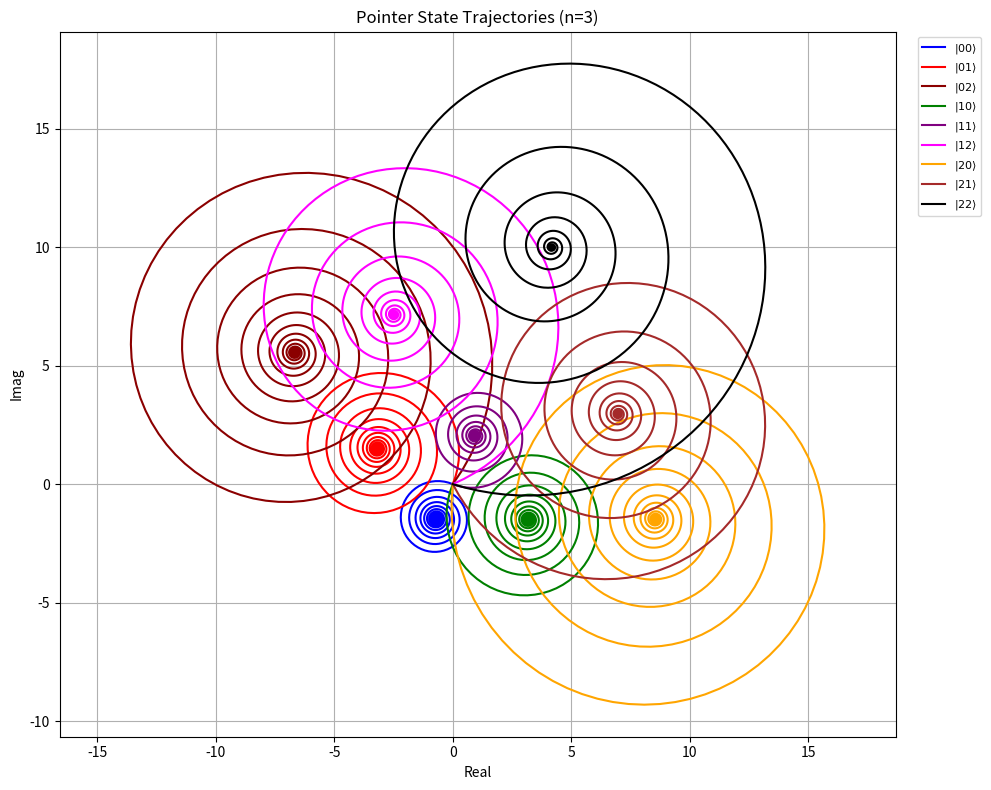

This figure's Python source:
import numpy as np
import matplotlib.pyplot as plt
from scipy.optimize import minimize

energy_levels = 3
t = np.linspace(0, 1000, 1000)

# setup params (fixed)
kappa = 0.01
g_1 = 0.08
g_2 = 0.08
delta_resonator = -0.1
delta_r1 = 0.8
delta_r2 = 0.8

# drive params 
Omega_q1_mag = 3.0
phi_q1 = np.pi
Omega_q2_mag = 2.0
phi_q2 = 1 * np.pi / 2

optimize = True
optimize_type = 'min'  # 'min', 'avg', 'spacing'
initial_params = [0.1, 0, 0.1, np.pi/2]  
bounds = [
    (0.001, 2.0),    # Omega_q1_mag
    (0, 2*np.pi),   # phi_q1
    (0.001, 2.0),    # Omega_q2_mag
    (0, 2*np.pi)    # phi_q2
]

chi_1 = g_1**2 / delta_r1
chi_2 = g_2**2 / delta_r2

def calculate_steady_state(sigma_z1, sigma_z2, params):
    Omega_q1_mag, phi_q1, Omega_q2_mag, phi_q2 = params
    Omega_q1 = Omega_q1_mag * np.exp(1j * phi_q1)
    Omega_q2 = Omega_q2_mag * np.exp(1j * phi_q2)
    Omega_r = 0.0
    
    epsilon = 1j * Omega_r - (Omega_q1 * chi_1 * sigma_z1 / g_1 + Omega_q2 * chi_2 * sigma_z2 / g_2)
    delta_eff = delta_resonator + chi_1 * sigma_z1 + chi_2 * sigma_z2
    return epsilon / (1j * kappa / 2 + delta_eff)

def calculate_snr(state1, state2, params, n_avg=1):
    alpha1 = calculate_steady_state(*state1, params)
    alpha2 = calculate_steady_state(*state2, params)
    distance_squared = np.abs(alpha1 - alpha2)**2
    return n_avg * distance_squared

def calculate_all_snrs(params):
    snrs = []
    for i, state1 in enumerate(states):
        for j, state2 in enumerate(states):
            if i != j:
                snrs.append(calculate_snr(state1, state2, params))
    return np.array(snrs)

def calculate_spacing_metric(params):
    steady_states = []
    for state in states:
        alpha = calculate_steady_state(*state, params)
        steady_states.append(alpha)
    steady_states = np.array(steady_states)
    
    distances = []
    for i in range(len(steady_states)):
        for j in range(i+1, len(steady_states)):
            dist = np.abs(steady_states[i] - steady_states[j])
            distances.append(dist)
    distances = np.array(distances)
    
    min_dist = np.min(distances)
    max_dist = np.max(distances)
    mean_dist = np.mean(distances)
    std_dist = np.std(distances)
    
    if min_dist < 0.1:
        return float('inf')
    
    uniformity = std_dist / mean_dist
    
    return -(min_dist * (1 - uniformity))

def objective_function(params):
    if optimize_type == 'spacing':
        return calculate_spacing_metric(params)
    else:
        snrs = calculate_all_snrs(params)
        if optimize_type == 'min':
            return -np.min(snrs)
        else:  # 'avg'
            return -np.mean(snrs)

states = []
for s1 in range(energy_levels):
    for s2 in range(energy_levels):
        sigma_z1 = 2 * s1 - 1
        sigma_z2 = 2 * s2 - 1
        states.append((sigma_z1, sigma_z2))

if optimize:
    result = minimize(
        objective_function,
        initial_params,
        method='L-BFGS-B',
        bounds=bounds,
        options={'maxiter': 10000}
    )
    params = result.x
    print("\nOptimized Parameters:")
    print(f"Omega_q1_mag = {params[0]:.4f}")
    print(f"phi_q1 = {params[1]:.4f}")
    print(f"Omega_q2_mag = {params[2]:.4f}")
    print(f"phi_q2 = {params[3]:.4f}")
    
    snrs = calculate_all_snrs(params)
    print(f"\nSNR Statistics:")
    print(f"Minimum SNR = {np.min(snrs):.4f}")
    print(f"Average SNR = {np.mean(snrs):.4f}")
    print(f"Maximum SNR = {np.max(snrs):.4f}")
    print(f"SNR Standard Deviation = {np.std(snrs):.4f}")
    
    if optimize_type == 'spacing':
        steady_states = []
        for state in states:
            alpha = calculate_steady_state(*state, params)
            steady_states.append(alpha)
        steady_states = np.array(steady_states)
        
        distances = []
        for i in range(len(steady_states)):
            for j in range(i+1, len(steady_states)):
                dist = np.abs(steady_states[i] - steady_states[j])
                distances.append(dist)
        distances = np.array(distances)
        
        print(f"\nSpacing Statistics:")
        print(f"Minimum Distance = {np.min(distances):.4f}")
        print(f"Maximum Distance = {np.max(distances):.4f}")
        print(f"Average Distance = {np.mean(distances):.4f}")
        print(f"Distance Standard Deviation = {np.std(distances):.4f}")
        print(f"Uniformity Metric = {np.std(distances)/np.mean(distances):.4f}")
else:
    params = [Omega_q1_mag, phi_q1, Omega_q2_mag, phi_q2]
    print("\nUsing manual parameters:")
    print(f"Omega_q1_mag = {params[0]:.4f}")
    print(f"phi_q1 = {params[1]:.4f}")
    print(f"Omega_q2_mag = {params[2]:.4f}")
    print(f"phi_q2 = {params[3]:.4f}")

    snrs = calculate_all_snrs(params)
    print(f"\nSNR Statistics:")
    print(f"Minimum SNR = {np.min(snrs):.4f}")
    print(f"Average SNR = {np.mean(snrs):.4f}")
    print(f"Maximum SNR = {np.max(snrs):.4f}")
    print(f"SNR Standard Deviation = {np.std(snrs):.4f}")

# SNR matrix
n_states = len(states)
snr_matrix = np.zeros((n_states, n_states))
for i, state1 in enumerate(states):
    for j, state2 in enumerate(states):
        if i != j:
            snr_matrix[i, j] = calculate_snr(state1, state2, params)

print("\nSNR Matrix:")
header = "         " + "    ".join([f"|{s1}{s2}⟩" for s1, s2 in [(s1, s2) for s1 in range(energy_levels) for s2 in range(energy_levels)]])
print(header)
print("-" * (len(header) + 10))
for i, state1 in enumerate(states):
    s1 = (state1[0] + 1) // 2
    s2 = (state1[1] + 1) // 2
    row = f"|{s1}{s2}⟩ |"
    for j, state2 in enumerate(states):
        if i == j:
            row += "   -    "
        else:
            row += f" {snr_matrix[i,j]:6.2f} "
    print(row)

def alpha_traj(t, sigma_z1, sigma_z2, params):
    Omega_q1_mag, phi_q1, Omega_q2_mag, phi_q2 = params
    Omega_q1 = Omega_q1_mag * np.exp(1j * phi_q1)
    Omega_q2 = Omega_q2_mag * np.exp(1j * phi_q2)
    Omega_r = 0.0
    
    epsilon = 1j * Omega_r - (Omega_q1 * chi_1 * sigma_z1 / g_1 + Omega_q2 * chi_2 * sigma_z2 / g_2)
    delta_eff = delta_resonator + chi_1 * sigma_z1 + chi_2 * sigma_z2
    decay = np.exp(-(1j * delta_eff + kappa / 2) * t)
    alpha_ss = epsilon / (1j * kappa / 2 + delta_eff)
    return alpha_ss + (0 - alpha_ss) * decay

labels = []
colors = {}
color_list = ['blue', 'red', 'darkred', 'green', 'purple', 'magenta', 'orange', 'brown', 'black']
for i, (s1, s2) in enumerate(states):
    state = f"{s1}{s2}"
    labels.append(r"$|%d%d\rangle$" % ((s1 + 1) // 2, (s2 + 1) // 2))
    colors[state] = color_list[i % len(color_list)]

plt.figure(figsize=(10, 8))
for (s1, s2), label in zip(states, labels):
    alpha = alpha_traj(t, s1, s2, params)
    state = f"{s1}{s2}"
    plt.plot(alpha.real, alpha.imag, label=label, color=colors[state], linewidth=1.5)
    alpha_ss = calculate_steady_state(s1, s2, params)
    plt.plot(alpha_ss.real, alpha_ss.imag, 'o', color=colors[state], markersize=4)

plt.xlabel("Real")
plt.ylabel("Imag")
plt.title(f"Pointer State Trajectories (n={energy_levels})")
plt.grid(True)
plt.legend(bbox_to_anchor=(1.02, 1), loc='upper left', fontsize=8)
plt.axis("equal")
plt.tight_layout()
plt.show()


# n_states = len(states)
# snr_matrix = np.zeros((n_states, n_states))
# for i, state1 in enumerate(states):
#     for j, state2 in enumerate(states):
#         if i != j:
#             snr_matrix[i, j] = calculate_snr(state1, state2, result.x)
# print("\nSNR Matrix:")
# header = "           " + " ".join([f"|{(3-s1)//2}{(3-s2)//2}⟩" for s1, s2 in states])
# print(header)
# print("-" * (len(header) + 10))
# for i, state1 in enumerate(states):
#     row = f"|{(3-state1[0])//2}{(3-state1[1])//2}⟩ |"
#     for j, state2 in enumerate(states):
#         if i == j:
#             row += "   -    "
#         else:
#             row += f" {snr_matrix[i,j]:6.2f} "
#     print(row)


# phase response graphs

# omega_probe = np.linspace(-30, 30, 300)
# epsilon = 0.5 * kappa * np.sqrt(2.0)
# alpha_phases = {}

# states = {'00': (-1, -1), '01': (-1, +1), '10': (+1, -1), '11': (+1, +1)}

# for label, (sz1_val, sz2_val) in states.items():
#     delta_eff = omega_probe - (chi_1 * sz1_val + chi_2 * sz2_val)
#     alpha = epsilon / (kappa / 2 + 1j * delta_eff)
#     alpha_phases[label] = np.angle(alpha)

# plt.figure(figsize=(8, 6))
# for label, phase in alpha_phases.items():
#     plt.plot(omega_probe, phase, label=f"|{label}⟩")
# plt.title("Phase Response vs Probe Frequency")
# plt.xlabel("ω - ω_r (MHz)")
# plt.ylabel("Arg(α) [rad]")
# plt.legend()
# plt.grid(True)
# plt.tight_layout()
# plt.show()
